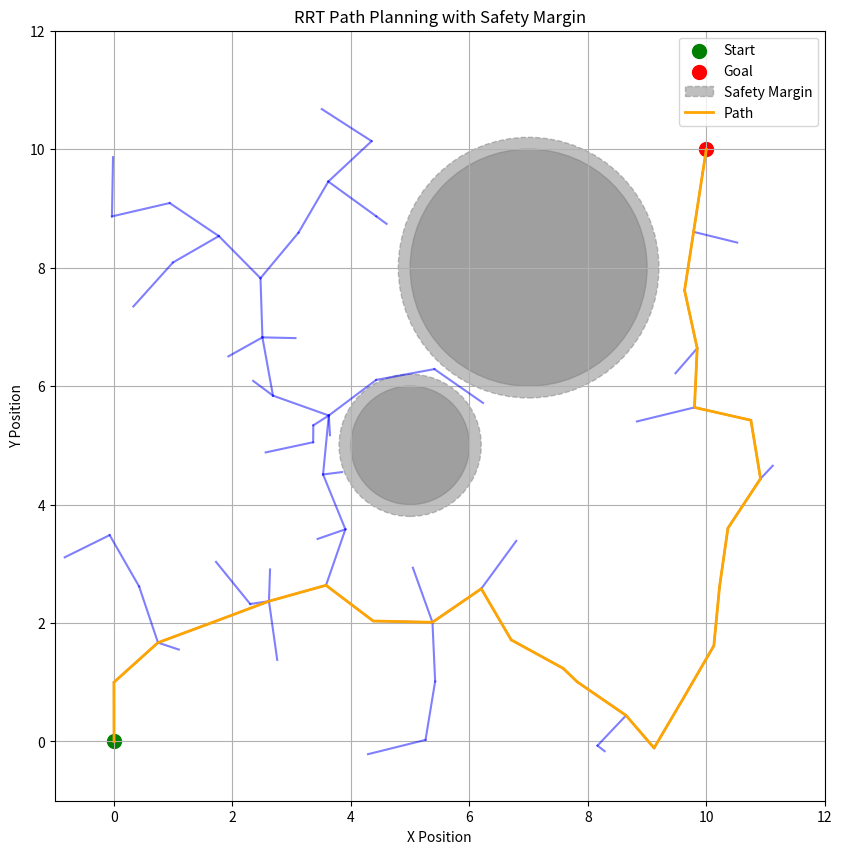

The matplotlib source for this figure:
import numpy as np
import matplotlib.pyplot as plt
import random

# Define parameters
x_start = np.array([0, 0, 0, 0])  # Initial state: [x, y, vx, vy]
x_goal = np.array([10, 10, 0, 0])  # Goal state: [x, y, vx, vy]
obstacles = [((5, 5), 1), ((7, 8), 2)]  # Obstacles: (center, radius)
max_iters = 500  # Maximum iterations
step_size = 1.0  # Step size for the RRT
goal_sample_rate = 0.1  # Probability of sampling the goal
safety_margin = 0.2  # Safety margin around obstacles

# Helper function: Check collision with obstacles
def is_collision_free_with_margin(x, obstacles, margin):
    for (cx, cy), r in obstacles:
        if np.linalg.norm(np.array([x[0], x[1]]) - np.array([cx, cy])) < r + margin:
            return False
    return True

# RRT algorithm
def rrt_with_margin(start, goal, obstacles, max_iters, step_size, goal_sample_rate, margin):
    nodes = [start]  # Tree nodes
    edges = []  # Connections between nodes

    for _ in range(max_iters):
        # Randomly sample a point (biased towards goal)
        if random.random() < goal_sample_rate:
            sample = goal[:2]
        else:
            sample = np.random.uniform(low=[-1, -1], high=[12, 12], size=2)

        # Find the nearest node in the tree
        nearest_idx = np.argmin([np.linalg.norm(np.array(node[:2]) - sample) for node in nodes])
        nearest_node = nodes[nearest_idx]

        # Steer towards the sample point
        direction = (sample - np.array(nearest_node[:2]))
        if np.linalg.norm(direction) > step_size:
            direction = direction / np.linalg.norm(direction) * step_size
        new_node = nearest_node[:2] + direction
        new_node = np.append(new_node, [0, 0])  # Add velocity components for consistency

        # Check for collisions with safety margin
        if not is_collision_free_with_margin(new_node, obstacles, margin):
            continue

        # Add the new node and edge to the tree
        nodes.append(new_node)
        edges.append((nearest_idx, len(nodes) - 1))

        # Check if the goal is reached
        if np.linalg.norm(new_node[:2] - goal[:2]) < step_size:
            nodes.append(goal)
            edges.append((len(nodes) - 2, len(nodes) - 1))
            break

    return nodes, edges

# Run RRT with safety margin
nodes_margin, edges_margin = rrt_with_margin(x_start, x_goal, obstacles, max_iters, step_size, goal_sample_rate, safety_margin)

# Visualize the RRT with margin
fig, ax = plt.subplots(figsize=(10, 10))
# Plot start and goal
ax.scatter(*x_start[:2], color="green", label="Start", s=100)
ax.scatter(*x_goal[:2], color="red", label="Goal", s=100)

# Plot obstacles with margin
for (cx, cy), r in obstacles:
    circle = plt.Circle((cx, cy), r + safety_margin, color="gray", alpha=0.5, linestyle='--', label="Safety Margin" if 'Safety Margin' not in ax.get_legend_handles_labels()[1] else "")
    ax.add_artist(circle)
    circle_actual = plt.Circle((cx, cy), r, color="gray", alpha=0.5)
    ax.add_artist(circle_actual)

# Plot tree
for edge in edges_margin:
    node1 = nodes_margin[edge[0]]
    node2 = nodes_margin[edge[1]]
    ax.plot([node1[0], node2[0]], [node1[1], node2[1]], color="blue", alpha=0.5)

# Plot path
if nodes_margin[-1][0:2].tolist() == x_goal[0:2].tolist():  # If the goal was reached
    path = [nodes_margin[-1]]
    parent_idx = edges_margin[-1][0]
    while parent_idx != 0:
        path.append(nodes_margin[parent_idx])
        parent_idx = edges_margin[[e[1] for e in edges_margin].index(parent_idx)][0]
    path.append(x_start)
    path = path[::-1]
    path_x = [p[0] for p in path]
    path_y = [p[1] for p in path]
    ax.plot(path_x, path_y, color="orange", label="Path", linewidth=2)

# Configure plot
ax.set_xlim(-1, 12)
ax.set_ylim(-1, 12)
ax.set_aspect('equal', adjustable='box')
ax.grid(True)
ax.legend()
plt.title("RRT Path Planning with Safety Margin")
plt.xlabel("X Position")
plt.ylabel("Y Position")
plt.show()
